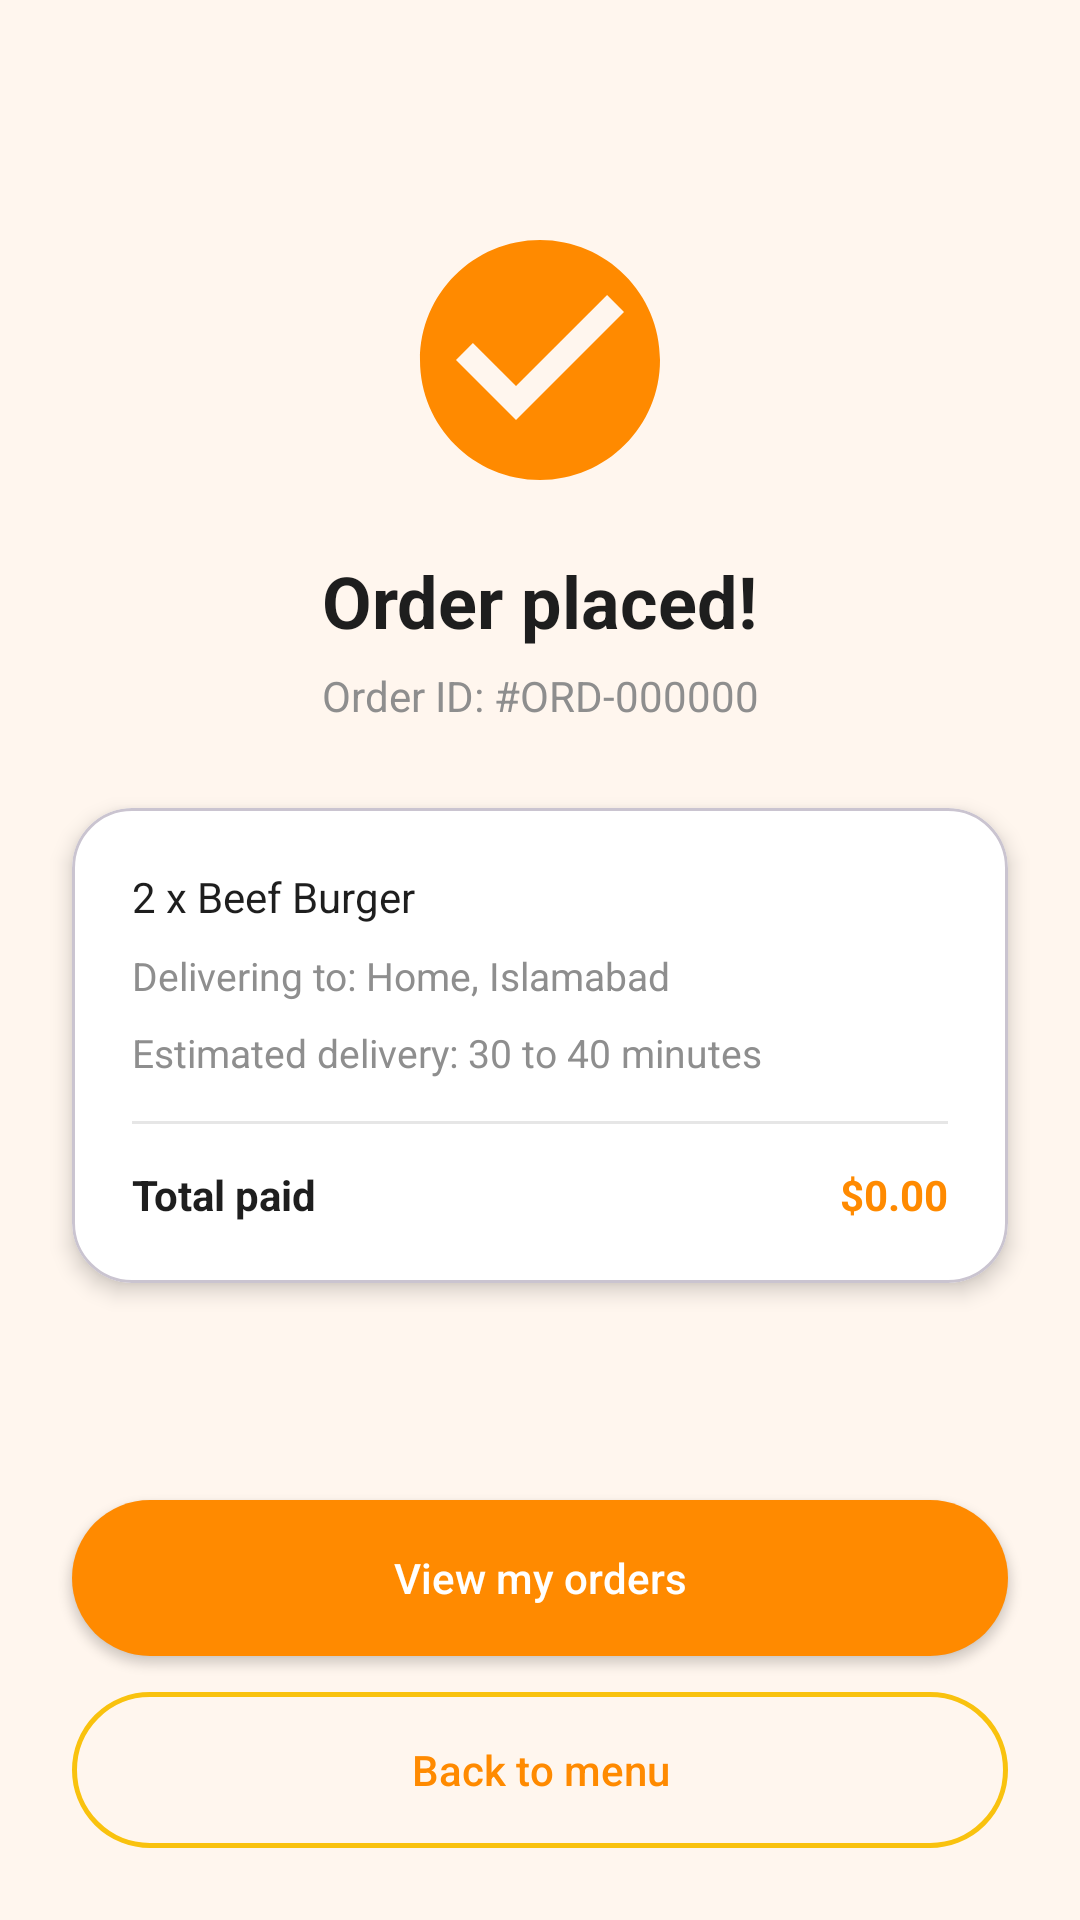

This screen was rendered from an Android layout file. Write that file and the resources it references.
<!-- AndroidManifest.xml: application theme Theme.Menu_App -->
<!-- res/layout/activity_order_confirmation.xml -->
<?xml version="1.0" encoding="utf-8"?>
<androidx.constraintlayout.widget.ConstraintLayout xmlns:android="http://schemas.android.com/apk/res/android"
    xmlns:app="http://schemas.android.com/apk/res-auto"
    xmlns:tools="http://schemas.android.com/tools"
    android:id="@+id/main"
    android:layout_width="match_parent"
    android:layout_height="match_parent"
    android:background="@color/page_bg"
    tools:context=".activities.OrderConfirmationActivity">

    <ImageView
        android:id="@+id/ivSuccess"
        android:layout_width="96dp"
        android:layout_height="96dp"
        android:layout_marginTop="72dp"
        android:contentDescription="Order placed"
        android:src="@drawable/ic_check_circle"
        app:layout_constraintEnd_toEndOf="parent"
        app:layout_constraintStart_toStartOf="parent"
        app:layout_constraintTop_toTopOf="parent" />

    <TextView
        android:id="@+id/tvConfirmTitle"
        android:layout_width="wrap_content"
        android:layout_height="wrap_content"
        android:layout_marginTop="16dp"
        android:text="Order placed!"
        android:textColor="@color/text_primary"
        android:textSize="24sp"
        android:textStyle="bold"
        app:layout_constraintEnd_toEndOf="parent"
        app:layout_constraintStart_toStartOf="parent"
        app:layout_constraintTop_toBottomOf="@id/ivSuccess" />

    <TextView
        android:id="@+id/tvOrderId"
        android:layout_width="wrap_content"
        android:layout_height="wrap_content"
        android:layout_marginTop="6dp"
        android:text="Order ID: #ORD-000000"
        android:textColor="@color/text_secondary"
        android:textSize="14sp"
        app:layout_constraintEnd_toEndOf="parent"
        app:layout_constraintStart_toStartOf="parent"
        app:layout_constraintTop_toBottomOf="@id/tvConfirmTitle" />

    <com.google.android.material.card.MaterialCardView
        android:layout_width="0dp"
        android:layout_height="wrap_content"
        android:layout_marginStart="24dp"
        android:layout_marginTop="28dp"
        android:layout_marginEnd="24dp"
        app:cardBackgroundColor="@color/card_white"
        app:cardCornerRadius="20dp"
        app:cardElevation="4dp"
        app:layout_constraintEnd_toEndOf="parent"
        app:layout_constraintStart_toStartOf="parent"
        app:layout_constraintTop_toBottomOf="@id/tvOrderId">

        <LinearLayout
            android:layout_width="match_parent"
            android:layout_height="wrap_content"
            android:orientation="vertical"
            android:padding="20dp">

            <TextView
                android:id="@+id/tvConfirmItems"
                android:layout_width="match_parent"
                android:layout_height="wrap_content"
                android:text="2 x Beef Burger"
                android:textColor="@color/text_primary"
                android:textSize="14sp" />

            <TextView
                android:id="@+id/tvConfirmAddress"
                android:layout_width="match_parent"
                android:layout_height="wrap_content"
                android:layout_marginTop="8dp"
                android:text="Delivering to: Home, Islamabad"
                android:textColor="@color/text_secondary"
                android:textSize="13sp" />

            <TextView
                android:id="@+id/tvConfirmEta"
                android:layout_width="match_parent"
                android:layout_height="wrap_content"
                android:layout_marginTop="8dp"
                android:text="Estimated delivery: 30 to 40 minutes"
                android:textColor="@color/text_secondary"
                android:textSize="13sp" />

            <View
                android:layout_width="match_parent"
                android:layout_height="1dp"
                android:layout_marginTop="14dp"
                android:layout_marginBottom="14dp"
                android:background="@color/stroke_light" />

            <LinearLayout
                android:layout_width="match_parent"
                android:layout_height="wrap_content"
                android:orientation="horizontal">

                <TextView
                    android:layout_width="0dp"
                    android:layout_height="wrap_content"
                    android:layout_weight="1"
                    android:text="Total paid"
                    android:textColor="@color/text_primary"
                    android:textStyle="bold" />

                <TextView
                    android:id="@+id/tvConfirmTotal"
                    android:layout_width="wrap_content"
                    android:layout_height="wrap_content"
                    android:text="$0.00"
                    android:textColor="@color/orange_primary"
                    android:textStyle="bold" />
            </LinearLayout>
        </LinearLayout>
    </com.google.android.material.card.MaterialCardView>

    <Button
        android:id="@+id/btnViewOrders"
        android:layout_width="0dp"
        android:layout_height="52dp"
        android:layout_marginStart="24dp"
        android:layout_marginEnd="24dp"
        android:layout_marginBottom="12dp"
        android:background="@drawable/bg_btn_primary"
        android:text="View my orders"
        android:textAllCaps="false"
        android:textColor="@android:color/white"
        app:layout_constraintBottom_toTopOf="@id/btnBackHome"
        app:layout_constraintEnd_toEndOf="parent"
        app:layout_constraintStart_toStartOf="parent" />

    <Button
        android:id="@+id/btnBackHome"
        android:layout_width="0dp"
        android:layout_height="52dp"
        android:layout_marginStart="24dp"
        android:layout_marginEnd="24dp"
        android:layout_marginBottom="24dp"
        android:background="@drawable/bg_btn_outline"
        android:text="Back to menu"
        android:textAllCaps="false"
        android:textColor="@color/orange_primary"
        app:layout_constraintBottom_toBottomOf="parent"
        app:layout_constraintEnd_toEndOf="parent"
        app:layout_constraintStart_toStartOf="parent" />
</androidx.constraintlayout.widget.ConstraintLayout>
<!-- resources referenced by this layout -->
<resources>
  <color name="card_white">#FFFFFF</color>
  <color name="orange_primary">#FF8A00</color>
  <color name="page_bg">#FFF6EE</color>
  <color name="stroke_light">#E6E6E6</color>
  <color name="text_primary">#1E1E1E</color>
  <color name="text_secondary">#8E8E8E</color>
  <!-- drawable bg_btn_outline (drawable) -->
  <?xml version="1.0" encoding="utf-8"?>
  <shape xmlns:android="http://schemas.android.com/apk/res/android" android:shape="rectangle">
      <solid android:color="@android:color/transparent" />
      <stroke
          android:width="1.5dp"
          android:color="@color/gold" />
      <corners android:radius="28dp" />
  </shape>
  <!-- drawable bg_btn_primary (drawable) -->
  <?xml version="1.0" encoding="utf-8"?>
  <shape xmlns:android="http://schemas.android.com/apk/res/android" android:shape="rectangle">
      <solid android:color="@color/orange_primary" />
      <corners android:radius="28dp" />
  </shape>
  <!-- drawable ic_check_circle (drawable) -->
  <?xml version="1.0" encoding="utf-8"?>
  <vector xmlns:android="http://schemas.android.com/apk/res/android"
      android:width="96dp" android:height="96dp"
      android:viewportWidth="24" android:viewportHeight="24">
      <path android:fillColor="#FF8A00"
          android:pathData="M12,2C6.48,2 2,6.48 2,12s4.48,10 10,10 10,-4.48 10,-10S17.52,2 12,2zM10,17l-5,-5 1.41,-1.41L10,14.17l7.59,-7.59L19,8l-9,9z" />
  </vector>
  <style name="Theme.Menu_App" parent="Theme.Material3.DayNight.NoActionBar">
  
  
          
  
          <item name="colorPrimary">@color/orange_primary</item>
          <item name="colorOnPrimary">@android:color/white</item>
          <item name="colorPrimaryContainer">#FFE8D1</item>
          <item name="colorOnPrimaryContainer">@color/dark_header</item>
          <item name="colorSecondary">@color/orange_primary</item>
          <item name="colorOnSecondary">@android:color/white</item>
      </style>
  <color name="gold">#F9C20E</color>
  <color name="dark_header">#2B2B2B</color>
</resources>
